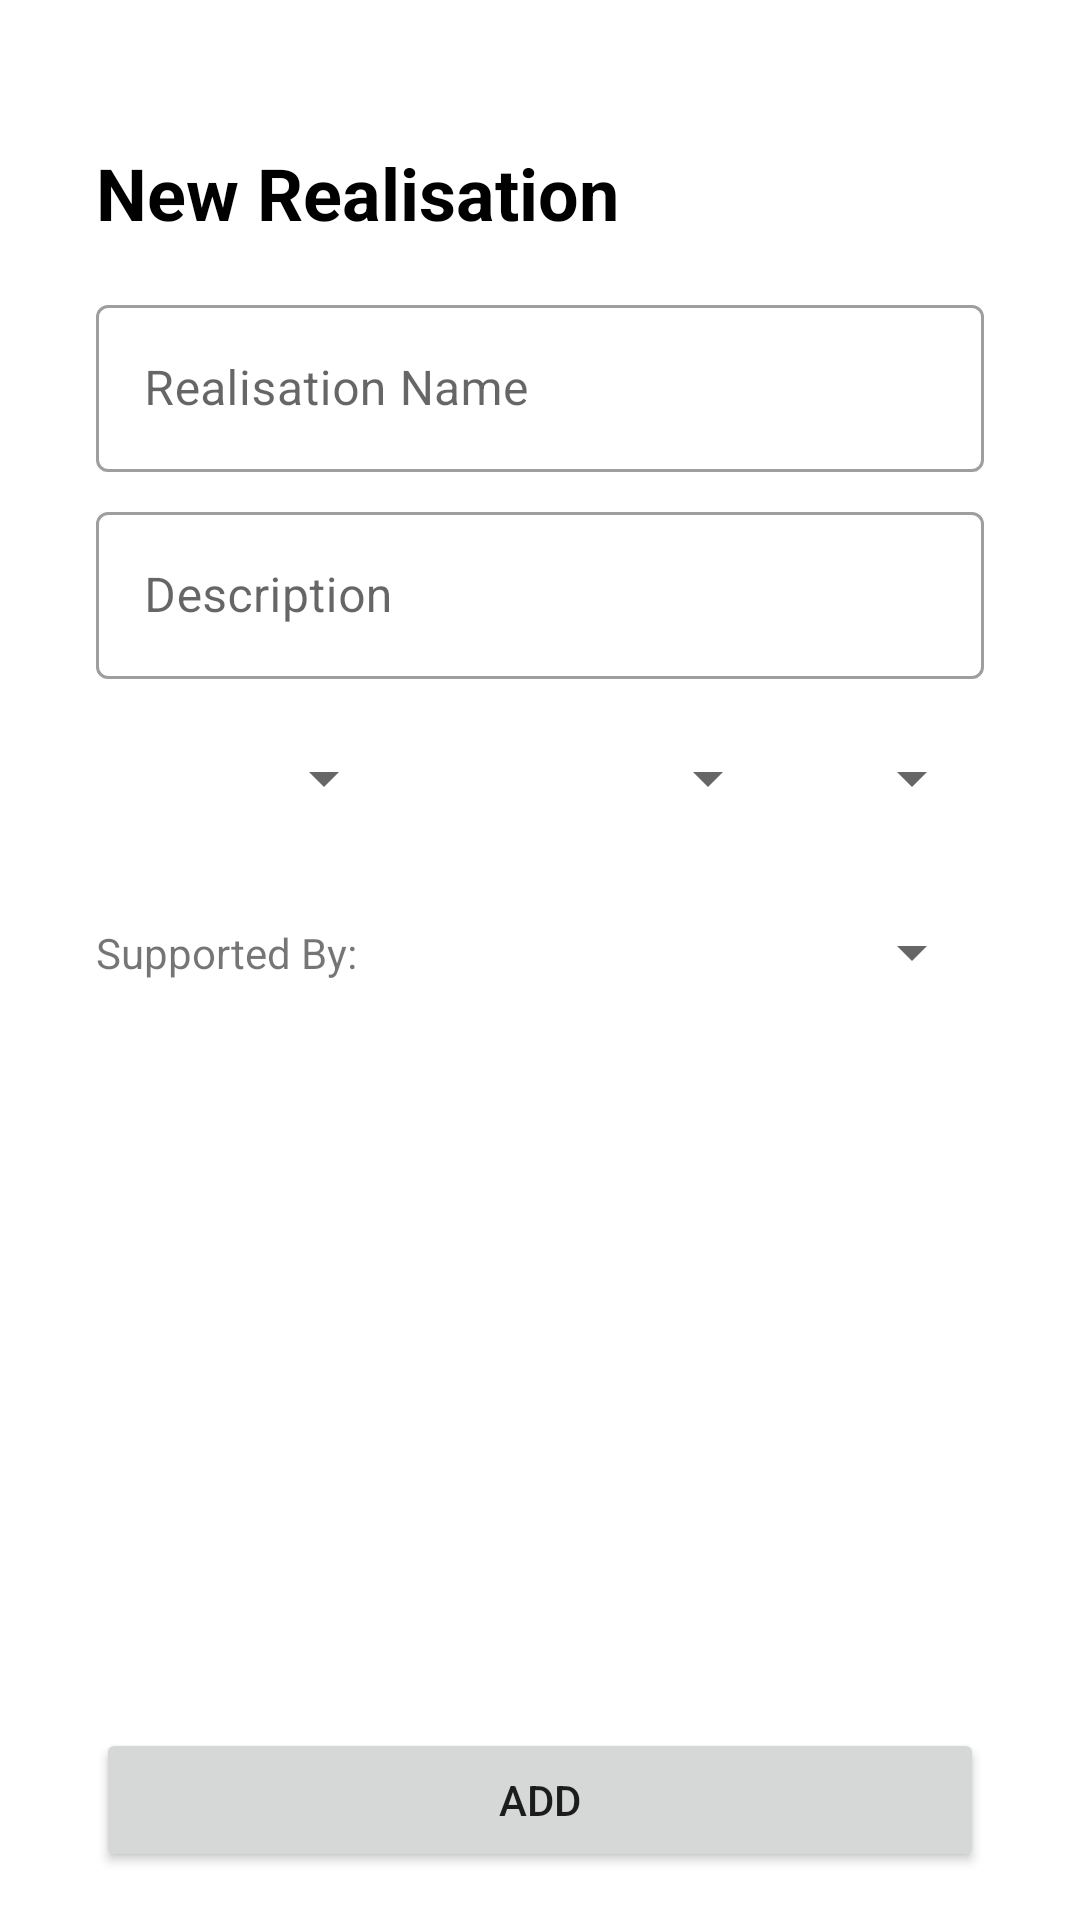

Here is an Android app screen rendered from its layout file. Give the layout XML and the strings, colors and styles it references.
<!-- AndroidManifest.xml: application theme Theme.PencatatanMoU_UC_Mobdev -->
<!-- res/layout/fragment_real_add.xml -->
<?xml version="1.0" encoding="utf-8"?>
<androidx.constraintlayout.widget.ConstraintLayout xmlns:android="http://schemas.android.com/apk/res/android"
    xmlns:app="http://schemas.android.com/apk/res-auto"
    xmlns:tools="http://schemas.android.com/tools"
    android:layout_width="match_parent"
    android:layout_height="match_parent"
    tools:context=".UI.Main.Real.RealAddFragment">

    <TextView
        android:id="@+id/textView4"
        android:layout_width="wrap_content"
        android:layout_height="wrap_content"
        android:layout_marginStart="32dp"
        android:layout_marginTop="48dp"
        android:text="New Realisation"
        android:textColor="#000000"
        android:textSize="24sp"
        android:textStyle="bold"
        app:layout_constraintStart_toStartOf="parent"
        app:layout_constraintTop_toTopOf="parent" />

    <com.google.android.material.textfield.TextInputLayout
        android:id="@+id/txt_real_add_name"
        style="@style/Widget.MaterialComponents.TextInputLayout.OutlinedBox"
        android:layout_width="0dp"
        android:layout_height="wrap_content"
        android:layout_marginTop="16dp"
        android:layout_marginEnd="32dp"
        android:hint="Realisation Name"
        app:layout_constraintEnd_toEndOf="parent"
        app:layout_constraintStart_toStartOf="@+id/textView4"
        app:layout_constraintTop_toBottomOf="@+id/textView4">

        <com.google.android.material.textfield.TextInputEditText
            android:layout_width="match_parent"
            android:layout_height="wrap_content" />

    </com.google.android.material.textfield.TextInputLayout>

    <com.google.android.material.textfield.TextInputLayout
        android:id="@+id/txt_real_add_des"
        style="@style/Widget.MaterialComponents.TextInputLayout.OutlinedBox"
        android:layout_width="0dp"
        android:layout_height="wrap_content"
        android:layout_marginTop="8dp"
        android:hint="Description"
        app:layout_constraintEnd_toEndOf="@+id/txt_real_add_name"
        app:layout_constraintStart_toStartOf="@+id/txt_real_add_name"
        app:layout_constraintTop_toBottomOf="@+id/txt_real_add_name">

        <com.google.android.material.textfield.TextInputEditText
            android:layout_width="match_parent"
            android:layout_height="wrap_content" />

    </com.google.android.material.textfield.TextInputLayout>

    <TextView
        android:id="@+id/textView7"
        android:layout_width="wrap_content"
        android:layout_height="wrap_content"
        android:text="Supported By: "
        app:layout_constraintBottom_toBottomOf="@+id/spin_real_company"
        app:layout_constraintStart_toStartOf="@+id/spin_real_day"
        app:layout_constraintTop_toTopOf="@+id/spin_real_company" />

    <Spinner
        android:id="@+id/spin_real_company"
        android:layout_width="0dp"
        android:layout_height="50dp"
        android:layout_marginStart="8dp"
        android:layout_marginTop="8dp"
        app:layout_constraintEnd_toEndOf="@+id/spin_real_year"
        app:layout_constraintStart_toEndOf="@+id/textView7"
        app:layout_constraintTop_toBottomOf="@+id/spin_real_day" />

    <Button
        android:id="@+id/btn_real_add"
        android:layout_width="0dp"
        android:layout_height="wrap_content"
        android:layout_marginBottom="16dp"
        android:text="Add"
        app:cornerRadius="30dp"
        app:layout_constraintBottom_toBottomOf="parent"
        app:layout_constraintEnd_toEndOf="@+id/spin_real_company"
        app:layout_constraintStart_toStartOf="@+id/textView7" />

    <Spinner
        android:id="@+id/spin_real_day"
        android:layout_width="100dp"
        android:layout_height="50dp"
        android:layout_marginTop="8dp"
        app:layout_constraintStart_toStartOf="@+id/txt_real_add_des"
        app:layout_constraintTop_toBottomOf="@+id/txt_real_add_des" />

    <Spinner
        android:id="@+id/spin_real_month"
        android:layout_width="120dp"
        android:layout_height="50dp"
        android:layout_marginStart="8dp"
        app:layout_constraintStart_toEndOf="@+id/spin_real_day"
        app:layout_constraintTop_toTopOf="@+id/spin_real_day" />

    <Spinner
        android:id="@+id/spin_real_year"
        android:layout_width="0dp"
        android:layout_height="50dp"
        android:layout_marginStart="8dp"
        app:layout_constraintEnd_toEndOf="@+id/txt_real_add_name"
        app:layout_constraintStart_toEndOf="@+id/spin_real_month"
        app:layout_constraintTop_toTopOf="@+id/spin_real_month" />
</androidx.constraintlayout.widget.ConstraintLayout>
<!-- resources referenced by this layout -->
<resources>
  <style name="Theme.PencatatanMoU_UC_Mobdev" parent="Theme.MaterialComponents.DayNight.DarkActionBar">
          
          <item name="colorPrimary">@color/purple_500</item>
          <item name="colorPrimaryVariant">@color/purple_700</item>
          <item name="colorOnPrimary">@color/white</item>
          
          <item name="colorSecondary">@color/teal_200</item>
          <item name="colorSecondaryVariant">@color/teal_700</item>
          <item name="colorOnSecondary">@color/black</item>
          
          <item name="android:statusBarColor" tools:targetApi="l">?attr/colorPrimaryVariant</item>
          
      </style>
  <!-- not gathered from this repository: default colours our renderer supplied (Android Studio template values) -->
  <color name="purple_500">#FF6200EE</color>
  <color name="purple_700">#FF3700B3</color>
  <color name="teal_200">#FF03DAC5</color>
  <color name="teal_700">#FF018786</color>
  <color name="black">#FF000000</color>
  <color name="white">#FFFFFFFF</color>
</resources>
